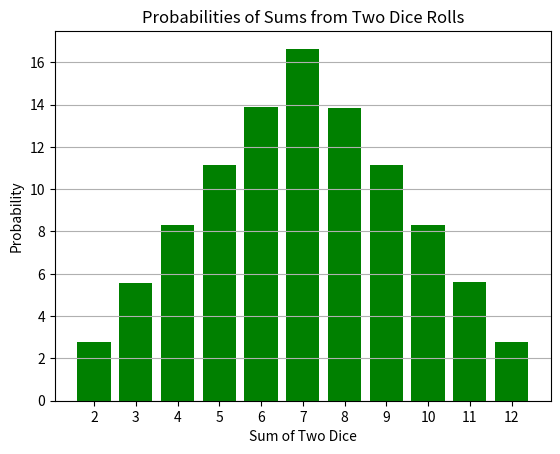

Write Python code to recreate this figure.
import random
import matplotlib.pyplot as plt

def roll_two_dice():
    # Simulate rolling two dice and return the sum of their values
    return random.randint(1, 6) + random.randint(1, 6)

def simulate_dice_rolls(num_rolls):
    # Simulate rolling two dice a large number of times and calculate the probabilities of each sum
    results = {i: 0 for i in range(2, 13)}  # Initialize dictionary to store counts of each sum

    for _ in range(num_rolls):
        roll_sum = roll_two_dice()
        results[roll_sum] += 1

    probabilities = {key: value / num_rolls * 100 for key, value in results.items()}  # Calculate probabilities

    return probabilities

def plot_probabilities(probabilities):
    # Plot a bar chart showing the probabilities of each sum
    sums = list(probabilities.keys())
    probs = list(probabilities.values())

    plt.bar(sums, probs, color='green')
    plt.xlabel('Sum of Two Dice')
    plt.ylabel('Probability')
    plt.title('Probabilities of Sums from Two Dice Rolls')
    plt.xticks(sums)
    plt.grid(axis='y')
    plt.show()


def display_table(probabilities):
    print("Table of amounts and their probabilities:")
    print("Sum \t| Probability (%)")
    for total, probability in sorted(probabilities.items()):
        print(f"{total}\t|{probability:.2f}%")



if __name__ == '__main__':
    num_rolls = 1000000  # Number of dice rolls to simulate
    probabilities = simulate_dice_rolls(num_rolls)
    plot_probabilities(probabilities)
    # table_of_probabilities(probabilities, num_rolls)
    display_table(probabilities)

